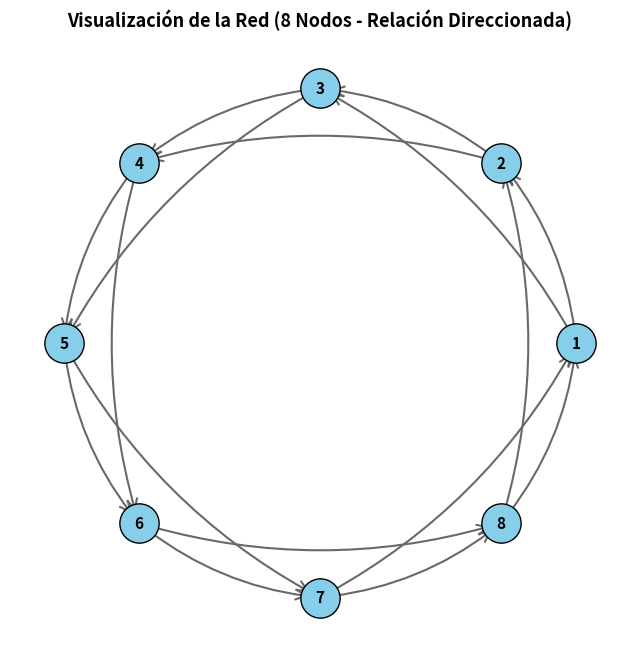

The script that saved this image:

import matplotlib.pyplot as plt
import networkx as nx

def generar_red_nodos():
    # 1. Creación del Grafo Direccionado (DiGraph)
    G = nx.DiGraph()

    # Añadimos los 8 nodos a la estructura (del 1 al 8)
    nodos = list(range(1, 9))
    G.add_nodes_from(nodos)

    # 2. Generación matemática de los enlaces direccionados
    # Recorremos cada nodo para conectarlo simétricamente con exactamente 2 nodos
    for i in range(1, 9):
        # Primer vecino directo (el nodo siguiente: i + 1)
        vecino1 = i + 1 if i + 1 <= 8 else (i + 1) - 8
        # Segundo vecino directo (el nodo subsiguiente: i + 2)
        vecino2 = i + 2 if i + 2 <= 8 else (i + 2) - 8
        
        # Creamos las flechas de comunicación (Origen -> Destino)
        G.add_edge(i, vecino1)
        G.add_edge(i, vecino2)

    # 3. Reporte de control por consola
    print("=========================================================")
    print("  REPORTE DE COMUNICACIÓN DIRECTA POR NODO (GRADO DE SALIDA = 2) ")
    print("=========================================================")
    for nodo in G.nodes():
        salidas_directas = list(G.successors(nodo))
        print(f"El [Nodo {nodo}] tiene comunicación directa con: {salidas_directas}")
    print("=========================================================\n")

    # 4. Configuración de la interfaz gráfica
    plt.figure(figsize=(8, 8))
    plt.title("Visualización de la Red (8 Nodos - Relación Direccionada)", fontsize=13, fontweight='bold')

    # Posicionamos los nodos en un diseño circular para reflejar la simetría
    pos = nx.circular_layout(G)

    # Dibujamos los nodos (círculos)
    nx.draw_networkx_nodes(G, pos, node_size=800, node_color='skyblue', edgecolors='black')

    # Dibujamos las etiquetas numéricas dentro de los nodos
    nx.draw_networkx_labels(G, pos, font_size=11, font_family='sans-serif', font_weight='bold')

    # Dibujamos las flechas con una ligera curvatura (rad=0.15) para evitar superposiciones
    nx.draw_networkx_edges(
        G, pos, 
        arrowstyle='->', 
        arrowsize=18, 
        edge_color='dimgray', 
        width=1.5,
        connectionstyle='arc3,rad=0.15'
    )

    # Ocultamos los ejes del plano para una visualización limpia
    plt.axis('off')

    # Desplegamos el gráfico en pantalla
    print("Desplegando interfaz gráfica de la red...")
    plt.show()

# Ejecución del programa
if __name__ == "__main__":
    generar_red_nodos()
